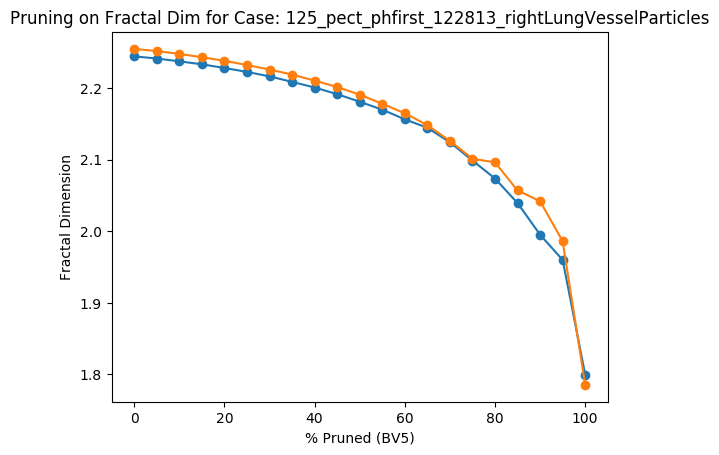

The file beside this chart, header and first rows:
Percent Threshold (BV5), Fractal Dimension
0, 2.255
5, 2.252
10, 2.248
15, 2.243
20, 2.238
25, 2.232
30, 2.226
35, 2.219
40, 2.211
45, 2.202
50, 2.191
55, 2.178
60, 2.165
65, 2.148
70, 2.126
75, 2.101
80, 2.096
85, 2.057
90, 2.042
95, 1.986
100, 1.785
